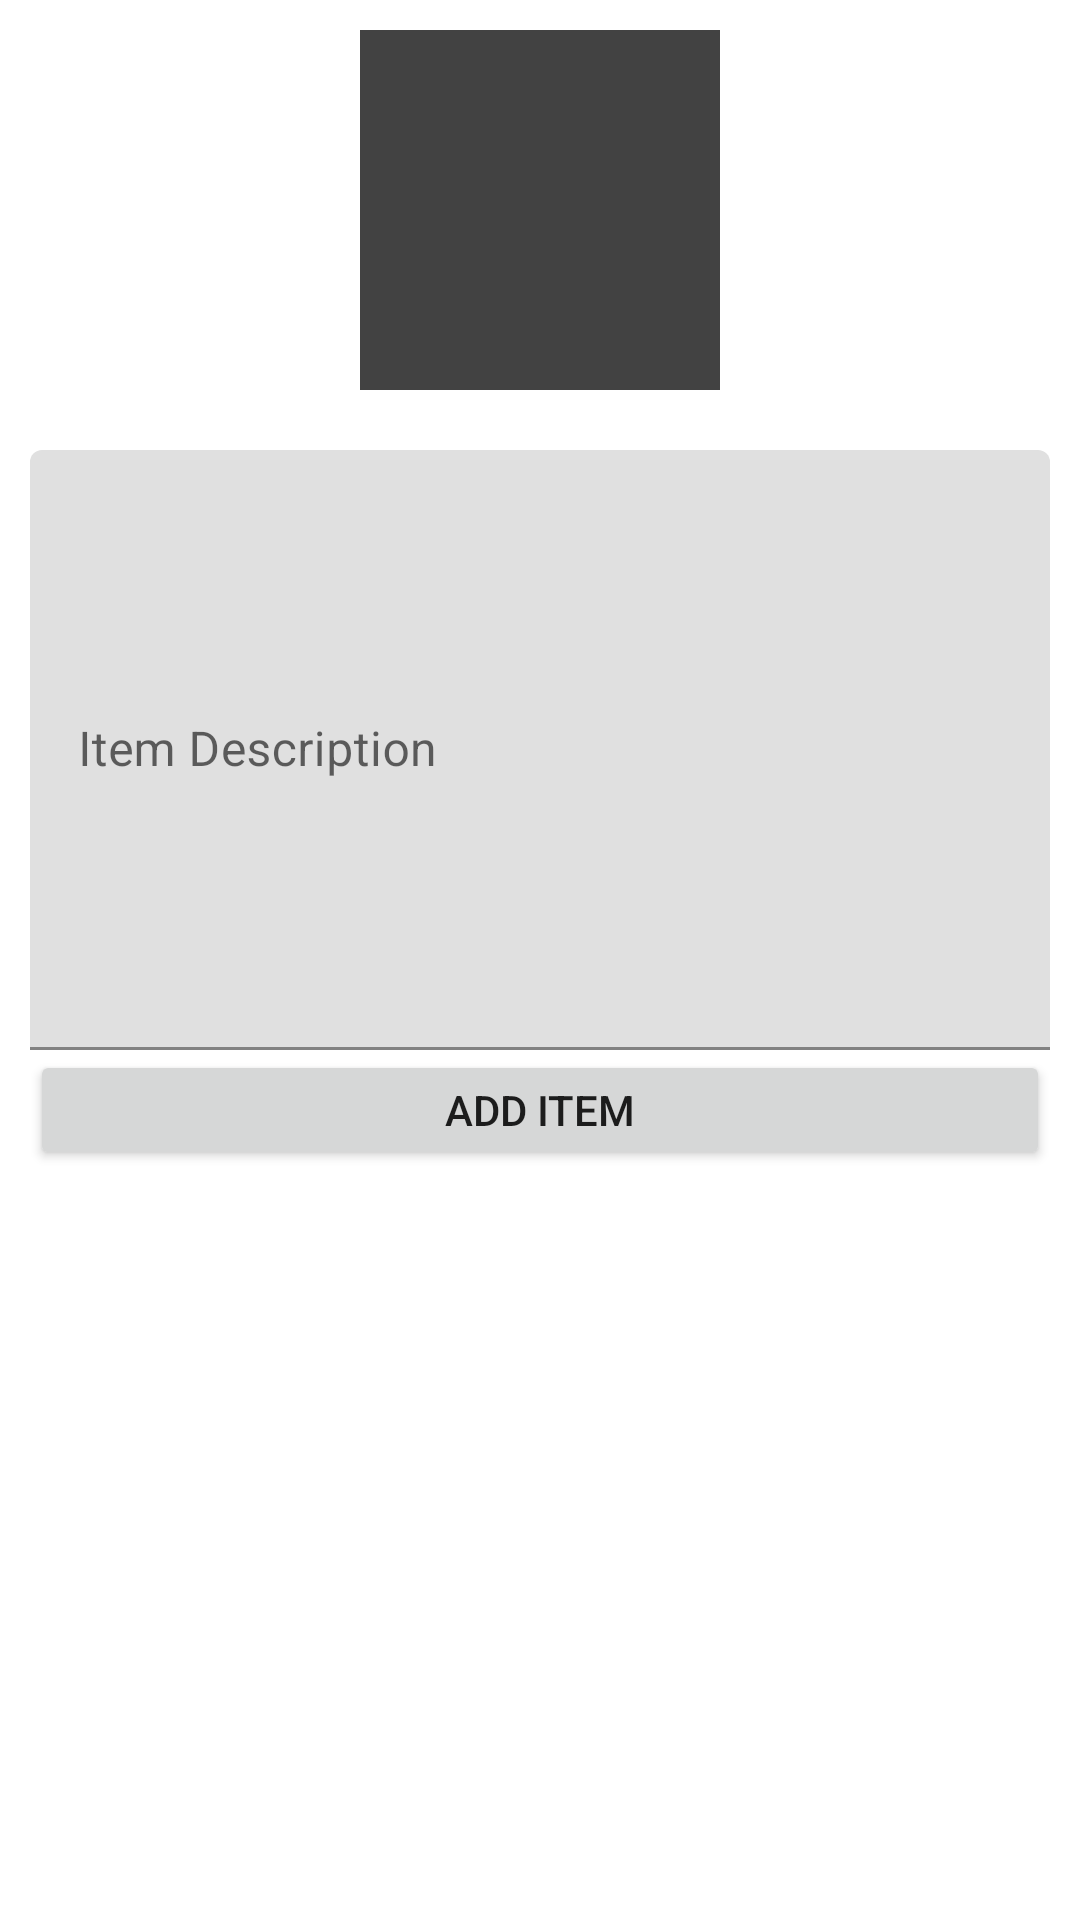

Here is an Android app screen rendered from its layout file. Give the layout XML and the strings, colors and styles it references.
<!-- AndroidManifest.xml: application theme Theme.CaribbeanAdmin -->
<!-- res/layout/add_deals.xml -->
<?xml version="1.0" encoding="utf-8"?>
<layout>
    <LinearLayout xmlns:android="http://schemas.android.com/apk/res/android"
        android:orientation="vertical" android:layout_width="match_parent"
        android:layout_height="wrap_content"
        android:layout_margin="20dp"
        android:padding="10dp"
        >


        <ImageView
            android:id="@+id/addDeals_Image"
            android:layout_width="120dp"
            android:layout_height="120dp"
            android:src="@color/cardview_dark_background"
            android:layout_gravity="center_horizontal"
            android:scaleType="center"
            />

        <com.google.android.material.textfield.TextInputLayout
            android:layout_marginTop="20dp"
            android:layout_width="match_parent"
            android:layout_height="wrap_content">
            <com.google.android.material.textfield.TextInputEditText
                android:id="@+id/addDeals_content"
                android:layout_width="match_parent"
                android:layout_height="200dp"
                android:hint="Item Description"
                />
        </com.google.android.material.textfield.TextInputLayout>


        <Button
            android:layout_width="match_parent"
            android:layout_height="40dp"
            android:text="Add Item"
            android:id="@+id/addItemBtn"
            />
    </LinearLayout>
</layout>
<!-- resources referenced by this layout -->
<resources>
  <style name="Theme.CaribbeanAdmin" parent="Theme.MaterialComponents.DayNight.NoActionBar">
          
          <item name="colorPrimary">@color/purple_500</item>
          <item name="colorPrimaryVariant">@color/purple_700</item>
          <item name="colorOnPrimary">@color/white</item>
          
          <item name="colorSecondary">@color/teal_200</item>
          <item name="colorSecondaryVariant">@color/teal_700</item>
          <item name="colorOnSecondary">@color/black</item>
          
          <item name="android:statusBarColor" tools:targetApi="l">?attr/colorPrimaryVariant</item>
          
      </style>
  <color name="purple_500">#FF6200EE</color>
  <color name="purple_700">#FF3700B3</color>
  <color name="white">#FFFFFFFF</color>
  <color name="teal_200">#FF03DAC5</color>
  <color name="teal_700">#FF018786</color>
  <color name="black">#FF000000</color>
</resources>
